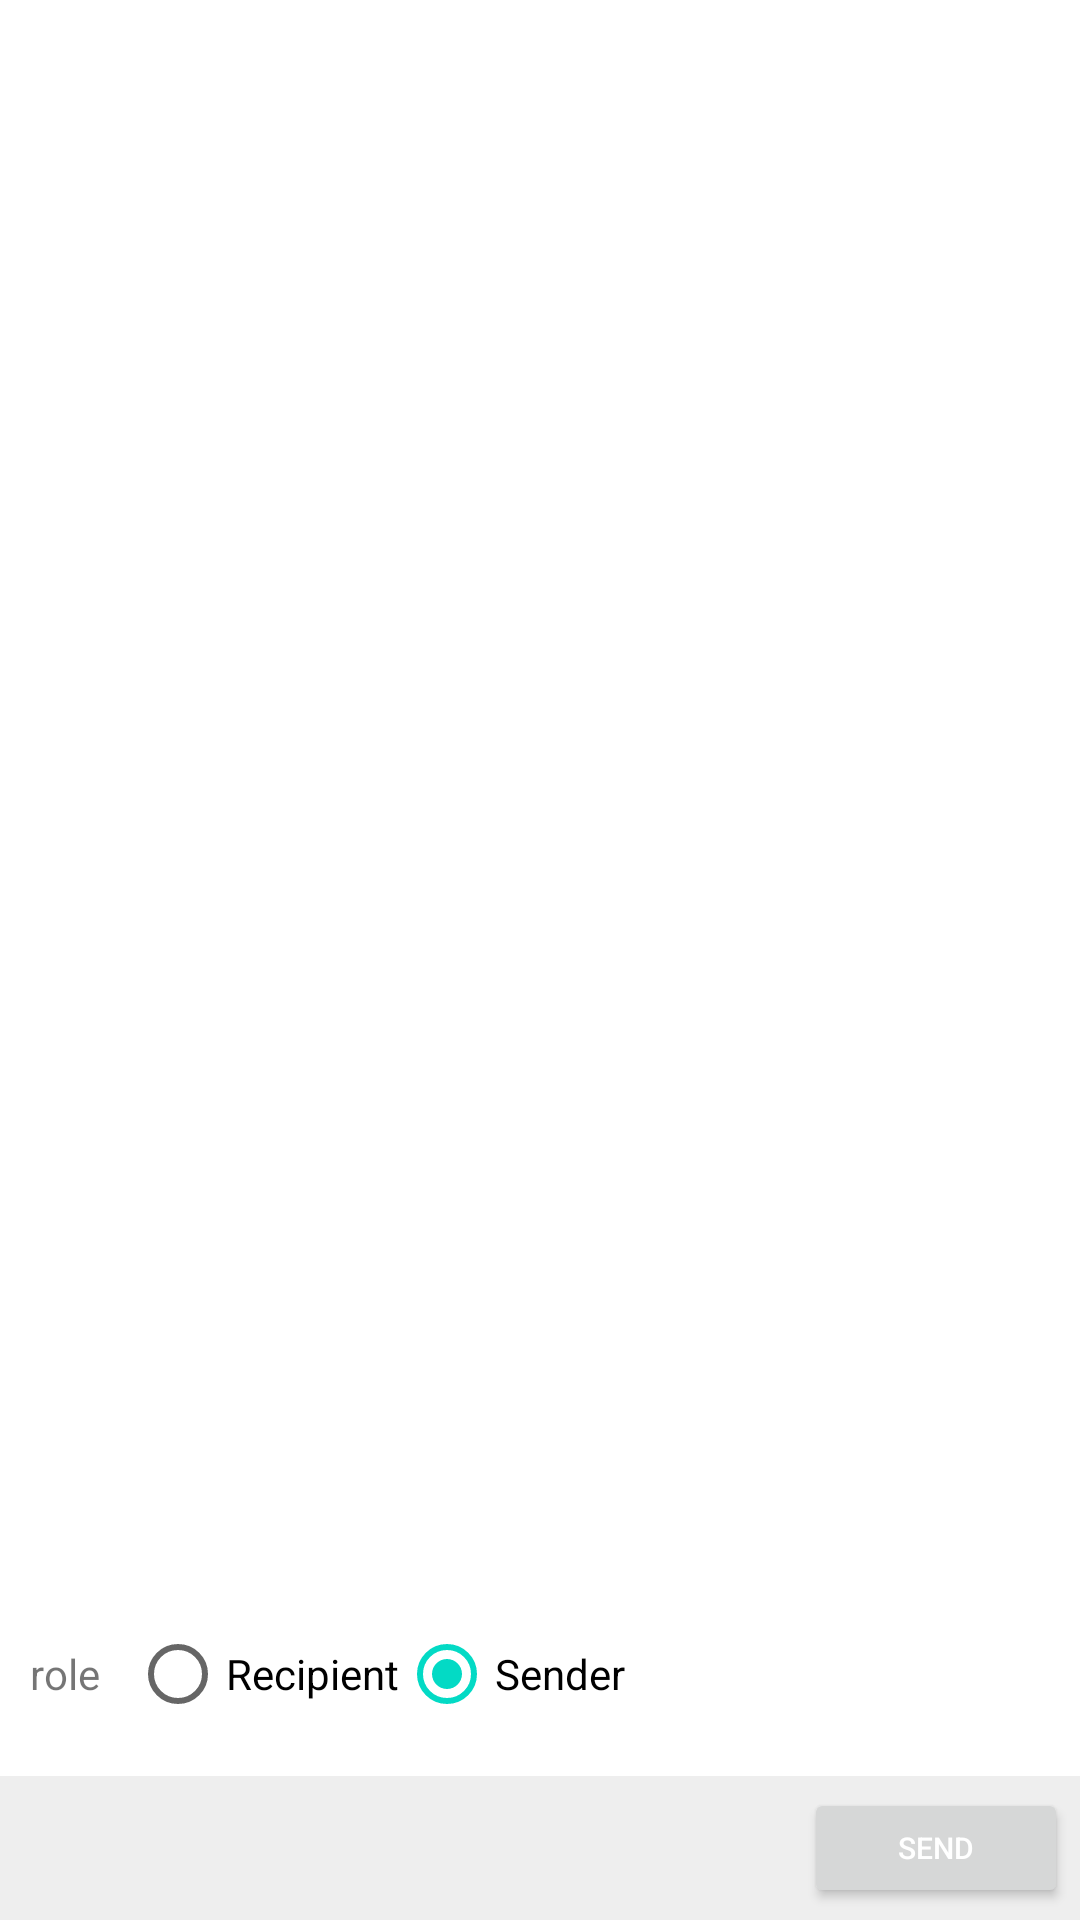

Produce the Android XML layout that renders to this screen, including the resource entries it uses.
<!-- AndroidManifest.xml: application theme Theme.SearchProject -->
<!-- res/layout/fragment_gallery.xml -->
<?xml version="1.0" encoding="utf-8"?>
<LinearLayout xmlns:android="http://schemas.android.com/apk/res/android"
    xmlns:app="http://schemas.android.com/apk/res-auto"
    xmlns:tools="http://schemas.android.com/tools"
    android:layout_width="match_parent"
    android:layout_height="match_parent"
    android:orientation="vertical"
    tools:context=".ui.gallery.GalleryFragment">

    <androidx.recyclerview.widget.RecyclerView
        android:id="@+id/text_gallery"
        android:layout_width="match_parent"
        android:layout_height="0dp"
        android:layout_marginStart="8dp"
        android:layout_marginTop="8dp"
        android:layout_marginEnd="8dp"
        android:layout_weight="1"
        android:textAlignment="center"
        android:textSize="20sp"
        app:layout_constraintBottom_toBottomOf="parent"
        app:layout_constraintEnd_toEndOf="parent"
        app:layout_constraintStart_toStartOf="parent"
        app:layout_constraintTop_toTopOf="parent" />

    <LinearLayout
        android:layout_width="match_parent"
        android:layout_height="wrap_content"
        android:layout_marginLeft="10dp"
        android:layout_marginRight="10dp"
        android:orientation="horizontal">

        <TextView
            android:layout_width="wrap_content"
            android:layout_height="wrap_content"
            android:layout_gravity="center_vertical"
            android:text="role"></TextView>

        <RadioGroup
            android:id="@+id/rg"
            android:layout_width="0dp"
            android:layout_height="wrap_content"
            android:layout_marginLeft="10dp"
            android:orientation="horizontal"
            android:layout_gravity="center_vertical"
            android:layout_weight="1">

            <RadioButton
                android:id="@+id/rb_recipient"
                android:layout_width="wrap_content"
                android:layout_height="wrap_content"
                android:text="Recipient"></RadioButton>
            <RadioButton
                android:id="@+id/rb_sender"
                android:layout_width="wrap_content"
                android:checked="true"
                android:layout_height="wrap_content"
                android:text="Sender"></RadioButton>
        </RadioGroup>
    </LinearLayout>

    <LinearLayout
        android:layout_width="match_parent"
        android:layout_height="48dp"
        android:background="#EEEEEE"
        android:layout_marginTop="10dp"
        android:gravity="center_vertical"
        android:orientation="horizontal"
        android:padding="4dp">

        <EditText
            android:id="@+id/et"
            android:layout_width="0dp"
            android:layout_height="match_parent"
            android:layout_margin="4dp"
            android:layout_weight="1"
            android:background="@drawable/bg_et"
            android:paddingLeft="4dp"
            android:textSize="14sp" />

        <Button
            android:id="@+id/tvSend"
            android:layout_width="wrap_content"
            android:layout_height="wrap_content"

            android:gravity="center"

            android:text="send"
            android:textColor="#FFFFFF"
            android:textSize="10sp" />
    </LinearLayout>
</LinearLayout>
<!-- resources referenced by this layout -->
<resources>
  <style name="Theme.SearchProject" parent="Theme.MaterialComponents.DayNight.NoActionBar">
          
          <item name="colorPrimary">@color/purple_500</item>
          <item name="colorPrimaryVariant">@color/purple_700</item>
          <item name="colorOnPrimary">@color/white</item>
          
          <item name="colorSecondary">@color/teal_200</item>
          <item name="colorSecondaryVariant">@color/teal_700</item>
          <item name="colorOnSecondary">@color/black</item>
          
          <item name="android:statusBarColor" tools:targetApi="l">?attr/colorPrimaryVariant</item>
          
      </style>
  <!-- not gathered from this repository: default colours our renderer supplied (Android Studio template values) -->
  <color name="purple_500">#FF6200EE</color>
  <color name="purple_700">#FF3700B3</color>
  <color name="teal_200">#FF03DAC5</color>
  <color name="teal_700">#FF018786</color>
  <color name="black">#FF000000</color>
  <color name="white">#FFFFFFFF</color>
</resources>
